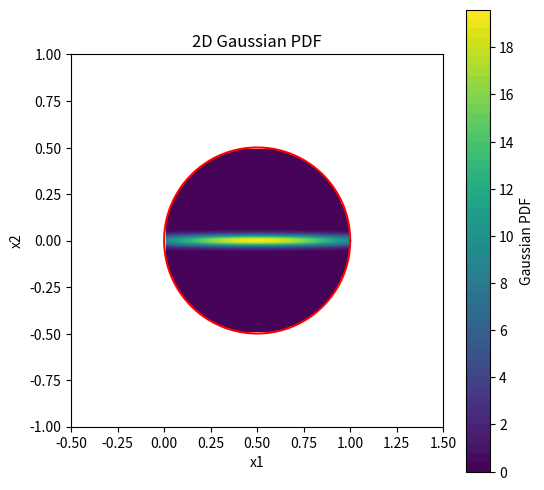

Here is the Python script that generated this plot:
import numpy as np
import matplotlib.pyplot as plt
from scipy.linalg import sqrtm #square root of a matrix

#Kernel function x = np.array([x1, x2]) is a 2D vector, H is a 2x2 positive definite matrix (covariance matrix)
def K(x, H_det, H_inv):
  return (2*np.pi)**(-1) * H_det**(-1/2) * np.exp(-0.5 * x.T @ H_inv @ x)

#H = np.array([[1, 0], [0, 1]]) #TODO find good H
#H_det = np.linalg.det(H)
#H_inv = np.linalg.inv(H)

def pdf(x, H_det, H_inv, samples):
  return 1/len(samples) * sum(K(x - sample, H_det, H_inv) for sample in samples)

def get_samples(filename):
  samples = []
  
  with open(filename, 'r') as f:
    for line in f:
      line = line.strip().strip('()') #of the form (x1, x2)
      x1, x2 = map(float, line.split(','))
      samples.append(np.array([x1, x2]))
  samples = np.array(samples)
  samples_scaled = samples.copy()
  samples_scaled[:,1] *= 1e49
  return samples_scaled

def get_H(samples): #TODO find good H, for now use Scott's rule
  n = len(samples)
  Sigma = np.cov(samples.T)
  H = n**(-1/6) * sqrtm(Sigma) * 0.99 #H^ = n^*(-1/(d+4)) * Sigma^1/2
  return H, np.linalg.det(H), np.linalg.inv(H)

def pdf_1D(x, samples, h):
  x_vals = samples[:,0]
  return 1/ (len(samples) * h * np.sqrt(2*np.pi)) * sum(np.exp(-0.5 * ((x - x_i)/h)**2) for x_i in x_vals)

def get_h(samples, factor=1.0):
  n = len(samples)
  sigma = np.std(samples[:,0])
  h = factor * 1.06 * sigma * n**(-1/5) #Silverman's rule of thumb for 1D
  return h

def plot_pdf(samples, H_det, H_inv):
  x = np.linspace(-1, 1, 100)
  y = np.linspace(-1, 1, 100)
  X, Y = np.meshgrid(x, y)
  Z = np.zeros_like(X)

  for i in range(X.shape[0]):
    for j in range(X.shape[1]):
      Z[i, j] = pdf(np.array([X[i, j], Y[i, j]]), H_det, H_inv, samples)

  plt.figure(figsize=(6,6))
  plt.contourf(X, Y, Z, levels=50, cmap='viridis')
  plt.colorbar(label='Estimated PDF')
  plt.title('Estimated PDF from Samples (y scaled by 1e49)')
  plt.xlabel('x1')
  plt.ylabel('x2')
  plt.xlim(-1, 1)
  plt.ylim(-1, 1)
  plt.gca().set_aspect('equal')
  plt.show()

def plot_pdf_1D(samples, h):
  x = np.linspace(0, 1, 100)
  y = [pdf_1D(x_i, samples, h) for x_i in x]

  plt.figure(figsize=(6,4))
  plt.plot(x, y, label='Estimated PDF')
  plt.title('Estimated PDF from Samples (1D)')
  plt.xlabel('x')
  plt.ylabel('Density')
  plt.legend()
  plt.savefig("pdf_1D.png")
  plt.show()

def gaussian_2D(x, mean, cov_inv, cov_det):
  n = 2 #2D
  diff = x - mean #as np.array
  exponent = -0.5 * diff.T @ cov_inv @ diff
  return (2 * np.pi) ** (-n / 2) * cov_det ** (-0.5) * np.exp(exponent)

def holomorphic_gaussian_2D(z, sigma, holomorphic=True):
  if holomorphic:
    return np.exp(- z ** 2 / (  sigma ** 2))
  return np.exp(- np.imag(z) ** 2 / ( 2* sigma ** 2))


def plot_gaussian_2D(mean, cov):
  x = np.linspace(0, 1, 100)
  y = np.linspace(-0.5, 0.5, 100)
  X, Y = np.meshgrid(x, y)
  Z = np.zeros_like(X)
  mask =  (X - 0.5)**2 + Y**2 <= 0.25 #disk circle equation

  cov_inv = np.linalg.inv(cov)
  cov_det = np.linalg.det(cov)

  for i in range(X.shape[0]):
    for j in range(X.shape[1]):
      Z[i, j] = gaussian_2D(np.array([X[i, j], Y[i, j]]), mean, cov_inv, cov_det)

  Z[~mask] = np.nan # only inside disk

  plt.figure(figsize=(6,6))

  theta = np.linspace(0, 2*np.pi, 300)
  circle_x = 0.5 + 0.5 * np.cos(theta)
  circle_y = 0.5 * np.sin(theta)


  plt.plot(circle_x, circle_y, 'r', label='Re(1/z) = 1')
  
  plt.contourf(X, Y, Z, levels=50, cmap='viridis')
  plt.colorbar(label='Gaussian PDF')
  plt.title('2D Gaussian PDF')
  plt.xlabel('x1')
  plt.ylabel('x2')
  plt.xlim(-0.5, 1.5)
  plt.ylim(-1, 1)
  plt.gca().set_aspect('equal')
  plt.show()

def plot_holomorphic_gaussian_2D(sigma, holomorphic=True):
  x = np.linspace(0, 1, 400)
  y = np.linspace(-0.5, 0.5, 400)
  X, Y = np.meshgrid(x, y)

  # build complex grid
  Z_complex = X + 1j * Y

  # evaluate function
  sigma = 0.03
  Z = holomorphic_gaussian_2D(Z_complex, sigma, holomorphic=holomorphic)

  # mask (your circle!)
  mask = (X - 0.5)**2 + Y**2 <= 0.25
  Z[~mask] = np.nan


  # plot
  plt.figure(figsize=(6,6))
  if not holomorphic:
    plt.contourf(X, Y, Z, levels=50, cmap='viridis')
    plt.clim(0, 1)
  else:
    Z_abs = np.abs(Z)
    plt.contourf(X, Y, Z_abs, levels=100, cmap='viridis')
    plt.clim(0, 1)
  
  plt.colorbar()
  #plt.contour(X, Y, Z, levels=[0.05, 0.2, 0.5], colors='white')

  # draw circle boundary
  theta = np.linspace(0, 2*np.pi, 300)
  circle_x = 0.5 + 0.5*np.cos(theta)
  circle_y = 0.5*np.sin(theta)
  plt.plot(circle_x, circle_y, 'r')

  plt.gca().set_aspect('equal')
  plt.xlabel("Re(z)")
  plt.ylabel("Im(z)")
  plt.xlim(-0.5, 1.5)
  plt.ylim(-1, 1)
  
  
  plt.title(
    "Gaussian-like concentration near Im(z)=0\n"
    + ("f(z) = exp(-z^2 / sigma^2), sigma=" + str(sigma) if holomorphic 
    else "f(z) = exp(-Im(z)^2 / (2*sigma^2)), sigma=" + str(sigma))
  )

  plt.show()

if __name__ == "__main__":
  D = 5 * 2**32 - 1
  #num_samples = 1000
  #samples = get_samples(f"points_{-D}_samples_{num_samples}.txt")
  #samples = get_samples('test_points.txt')
  #H, H_det, H_inv = get_H(samples)
  #print(f"H:\n{H}\nH_det: {H_det}\nH_inv:\n{H_inv}")
  #plot_pdf(samples, H_det, H_inv)

  #factor = 1.0
  #h = get_h(samples, factor)
  #plot_pdf_1D(samples, h)
  mean = np.array([0.5, 0]) 
  
  cov = [
    [0.16, 0],    # σx = 0.2  (wide)
    [0, 0.0004]   # σy = 0.02 (very thin)
  ] 

  plot_gaussian_2D(mean, cov)
  #plot_holomorphic_gaussian_2D(sigma=0.01, holomorphic=False)
